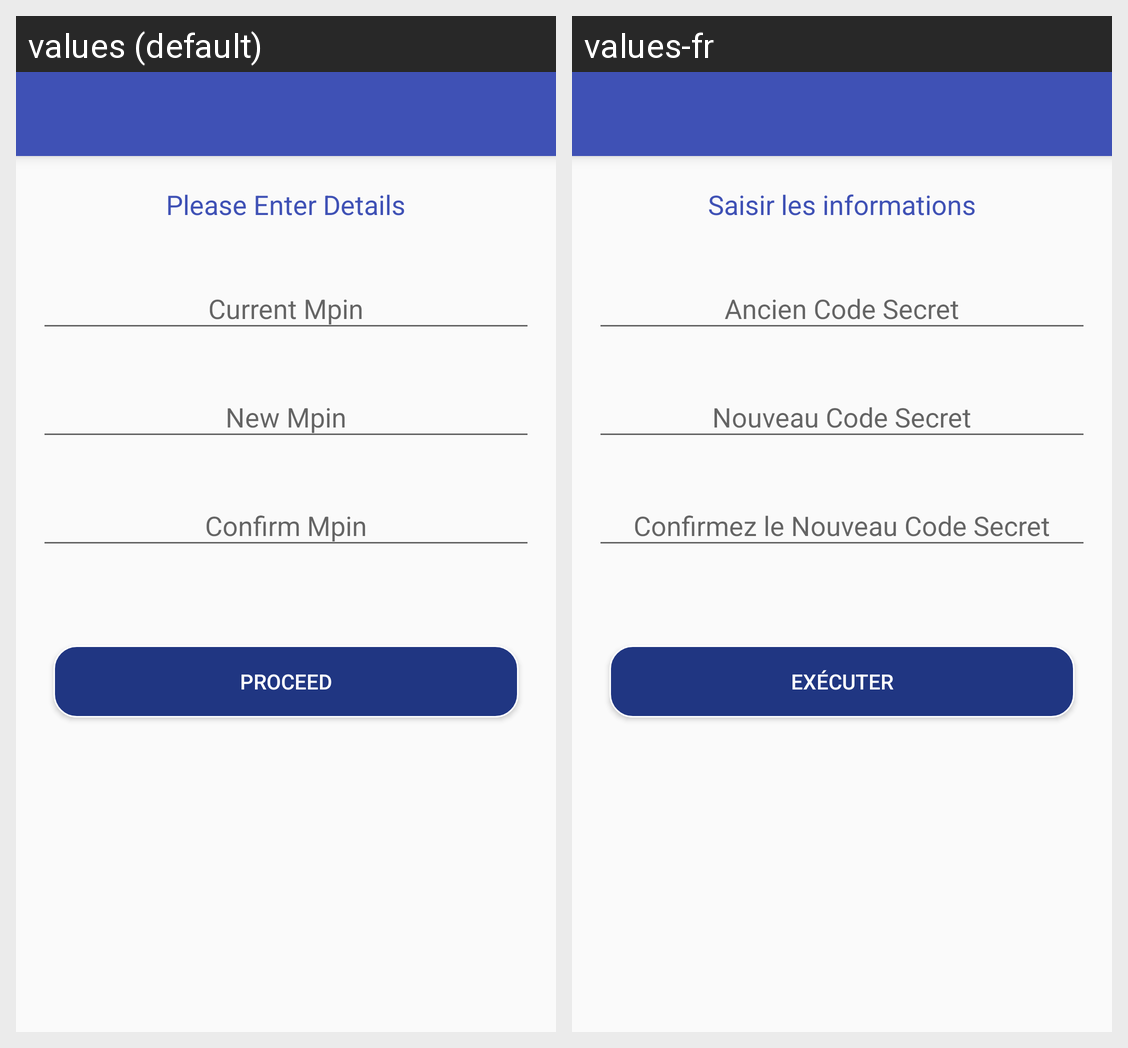

Translations of the strings shown on this Android screen, per locale in the grid:
Android screen res/layout/change_mpin.xml rendered under 2 locales, left to right: values (default), values-fr. Device: Nexus 5 (rendered at 1080×1920; each locale shown at half size, 540×960, under a caption strip naming it); theme AppTheme.
Strings drawn on this screen, with the default value and each locale's value (text and hints the layout hard-codes, and strings that could not be matched under every locale, appear in the picture but are not listed):

PleaseEnterDetails
  values: Please Enter Details
  values-fr: Saisir les informations

proceed
  values: Proceed
  values-fr: Exécuter
